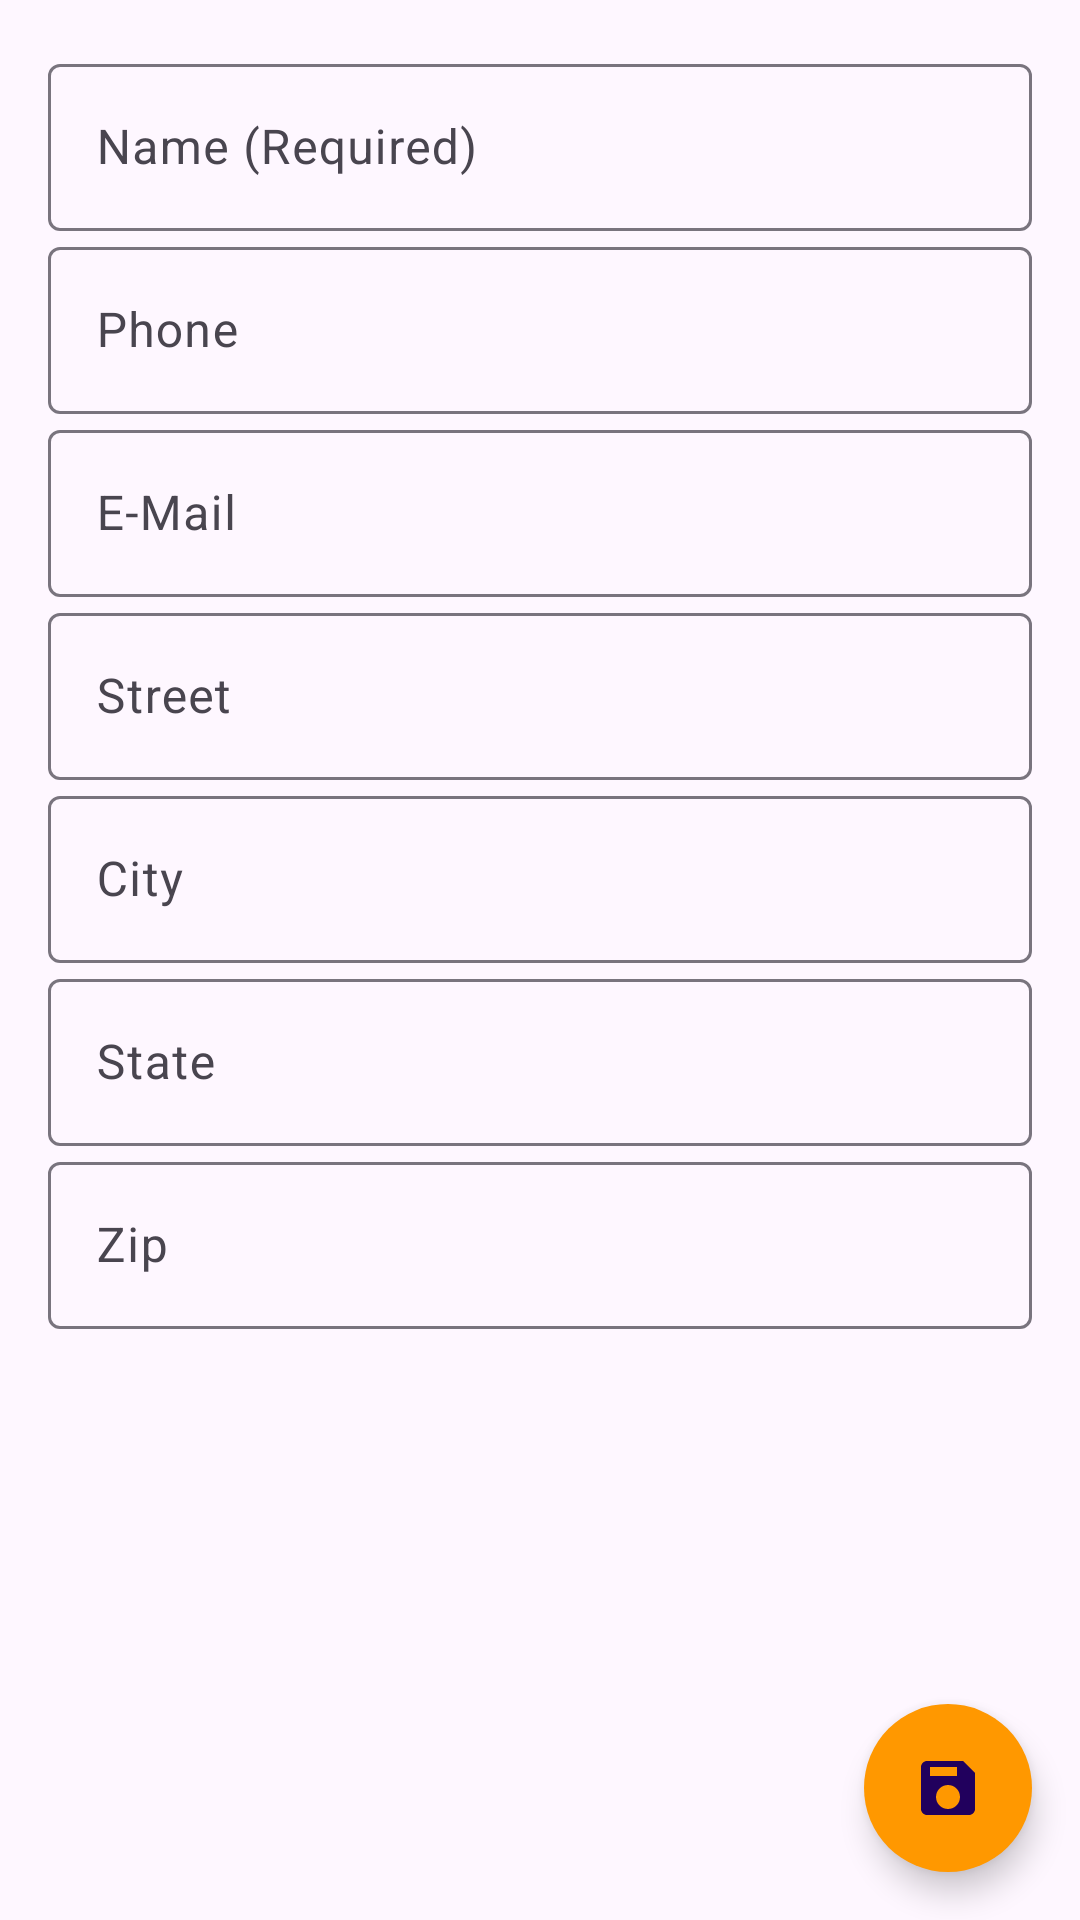

The Android layout XML behind this screen, and the referenced resources:
<!-- AndroidManifest.xml: application theme Theme.AddressBlockApp -->
<!-- res/layout/fragment_add_edit.xml -->
<?xml version="1.0" encoding="utf-8"?>
<FrameLayout xmlns:android="http://schemas.android.com/apk/res/android"
    xmlns:app="http://schemas.android.com/apk/res-auto"
    android:layout_width="match_parent"
    android:layout_height="match_parent">

    <ScrollView
        android:layout_width="match_parent"
        android:layout_height="match_parent">
        <LinearLayout
            android:layout_width="match_parent"
            android:layout_height="wrap_content"
            android:orientation="vertical"
            android:padding="16dp">

            <com.google.android.material.textfield.TextInputLayout
                android:id="@+id/nameTextInputLayout"
                android:layout_width="match_parent"
                android:layout_height="wrap_content">
                <com.google.android.material.textfield.TextInputEditText
                    android:layout_width="match_parent"
                    android:layout_height="wrap_content"
                    android:hint="@string/hint_name_required"
                    android:imeOptions="actionNext"
                    android:inputType="textPersonName|textCapWords" />
            </com.google.android.material.textfield.TextInputLayout>

            <com.google.android.material.textfield.TextInputLayout
                android:id="@+id/phoneTextInputLayout"
                android:layout_width="match_parent"
                android:layout_height="wrap_content">
                <com.google.android.material.textfield.TextInputEditText
                    android:layout_width="match_parent"
                    android:layout_height="wrap_content"
                    android:hint="@string/hint_phone"
                    android:imeOptions="actionNext"
                    android:inputType="phone" />
            </com.google.android.material.textfield.TextInputLayout>

            <com.google.android.material.textfield.TextInputLayout
                android:id="@+id/emailTextInputLayout"
                android:layout_width="match_parent"
                android:layout_height="wrap_content">
                <com.google.android.material.textfield.TextInputEditText
                    android:layout_width="match_parent"
                    android:layout_height="wrap_content"
                    android:hint="@string/hint_email"
                    android:imeOptions="actionNext"
                    android:inputType="textEmailAddress" />
            </com.google.android.material.textfield.TextInputLayout>

            <com.google.android.material.textfield.TextInputLayout
                android:id="@+id/streetTextInputLayout"
                android:layout_width="match_parent"
                android:layout_height="wrap_content">
                <com.google.android.material.textfield.TextInputEditText
                    android:layout_width="match_parent"
                    android:layout_height="wrap_content"
                    android:hint="@string/hint_street"
                    android:imeOptions="actionNext"
                    android:inputType="textPostalAddress|textCapWords" />
            </com.google.android.material.textfield.TextInputLayout>

            <com.google.android.material.textfield.TextInputLayout
                android:id="@+id/cityTextInputLayout"
                android:layout_width="match_parent"
                android:layout_height="wrap_content">
                <com.google.android.material.textfield.TextInputEditText
                    android:layout_width="match_parent"
                    android:layout_height="wrap_content"
                    android:hint="@string/hint_city"
                    android:imeOptions="actionNext"
                    android:inputType="textPostalAddress|textCapWords" />
            </com.google.android.material.textfield.TextInputLayout>

            <com.google.android.material.textfield.TextInputLayout
                android:id="@+id/stateTextInputLayout"
                android:layout_width="match_parent"
                android:layout_height="wrap_content">
                <com.google.android.material.textfield.TextInputEditText
                    android:layout_width="match_parent"
                    android:layout_height="wrap_content"
                    android:hint="@string/hint_state"
                    android:imeOptions="actionNext"
                    android:inputType="textPostalAddress|textCapCharacters" />
            </com.google.android.material.textfield.TextInputLayout>

            <com.google.android.material.textfield.TextInputLayout
                android:id="@+id/zipTextInputLayout"
                android:layout_width="match_parent"
                android:layout_height="wrap_content">
                <com.google.android.material.textfield.TextInputEditText
                    android:layout_width="match_parent"
                    android:layout_height="wrap_content"
                    android:hint="@string/hint_zip"
                    android:imeOptions="actionDone"
                    android:inputType="number" />
            </com.google.android.material.textfield.TextInputLayout>

        </LinearLayout>
    </ScrollView>

    <com.google.android.material.floatingactionbutton.FloatingActionButton
        android:id="@+id/saveFloatingActionButton"
        android:layout_width="wrap_content"
        android:layout_height="wrap_content"
        android:layout_gravity="bottom|end"
        android:layout_margin="@dimen/fab_margin"
        android:src="@drawable/ic_save_24dp"
        app:backgroundTint="@color/orange_500"
        app:shapeAppearanceOverlay="@style/FabCircleOverlay" />

</FrameLayout>
<!-- resources referenced by this layout -->
<resources>
  <color name="orange_500">#FF9800</color>
  <dimen name="fab_margin">16dp</dimen>
  <!-- drawable ic_save_24dp (drawable) -->
  <?xml version="1.0" encoding="utf-8"?>
  <vector xmlns:android="http://schemas.android.com/apk/res/android"
      android:width="24dp" android:height="24dp" android:viewportWidth="24"
      android:viewportHeight="24">
      <path android:fillColor="@android:color/white" android:pathData="M17,3H5c-1.1,0 -2,0.9 -2,2v14c0,1.1 0.9,2 2,2h14c1.1,0 2,-0.9 2,-2V7l-4,-4zM12,19c-2.21,0 -4,-1.79 -4,-4s1.79,-4 4,-4 4,1.79 4,4 -1.79,4 -4,4zM6,8V5h9v3H6z"/>
  </vector>
  <string name="hint_city">City</string>
  <string name="hint_email">E-Mail</string>
  <string name="hint_name_required">Name (Required)</string>
  <string name="hint_phone">Phone</string>
  <string name="hint_state">State</string>
  <string name="hint_street">Street</string>
  <string name="hint_zip">Zip</string>
  <style name="FabCircleOverlay">
          <item name="cornerFamily">rounded</item>
          <item name="cornerSize">50%</item>
      </style>
  <style name="Theme.AddressBlockApp" parent="Base.Theme.AddressBlockApp" />
  <style name="Base.Theme.AddressBlockApp" parent="Theme.Material3.DayNight.NoActionBar">
          
          
      </style>
</resources>
